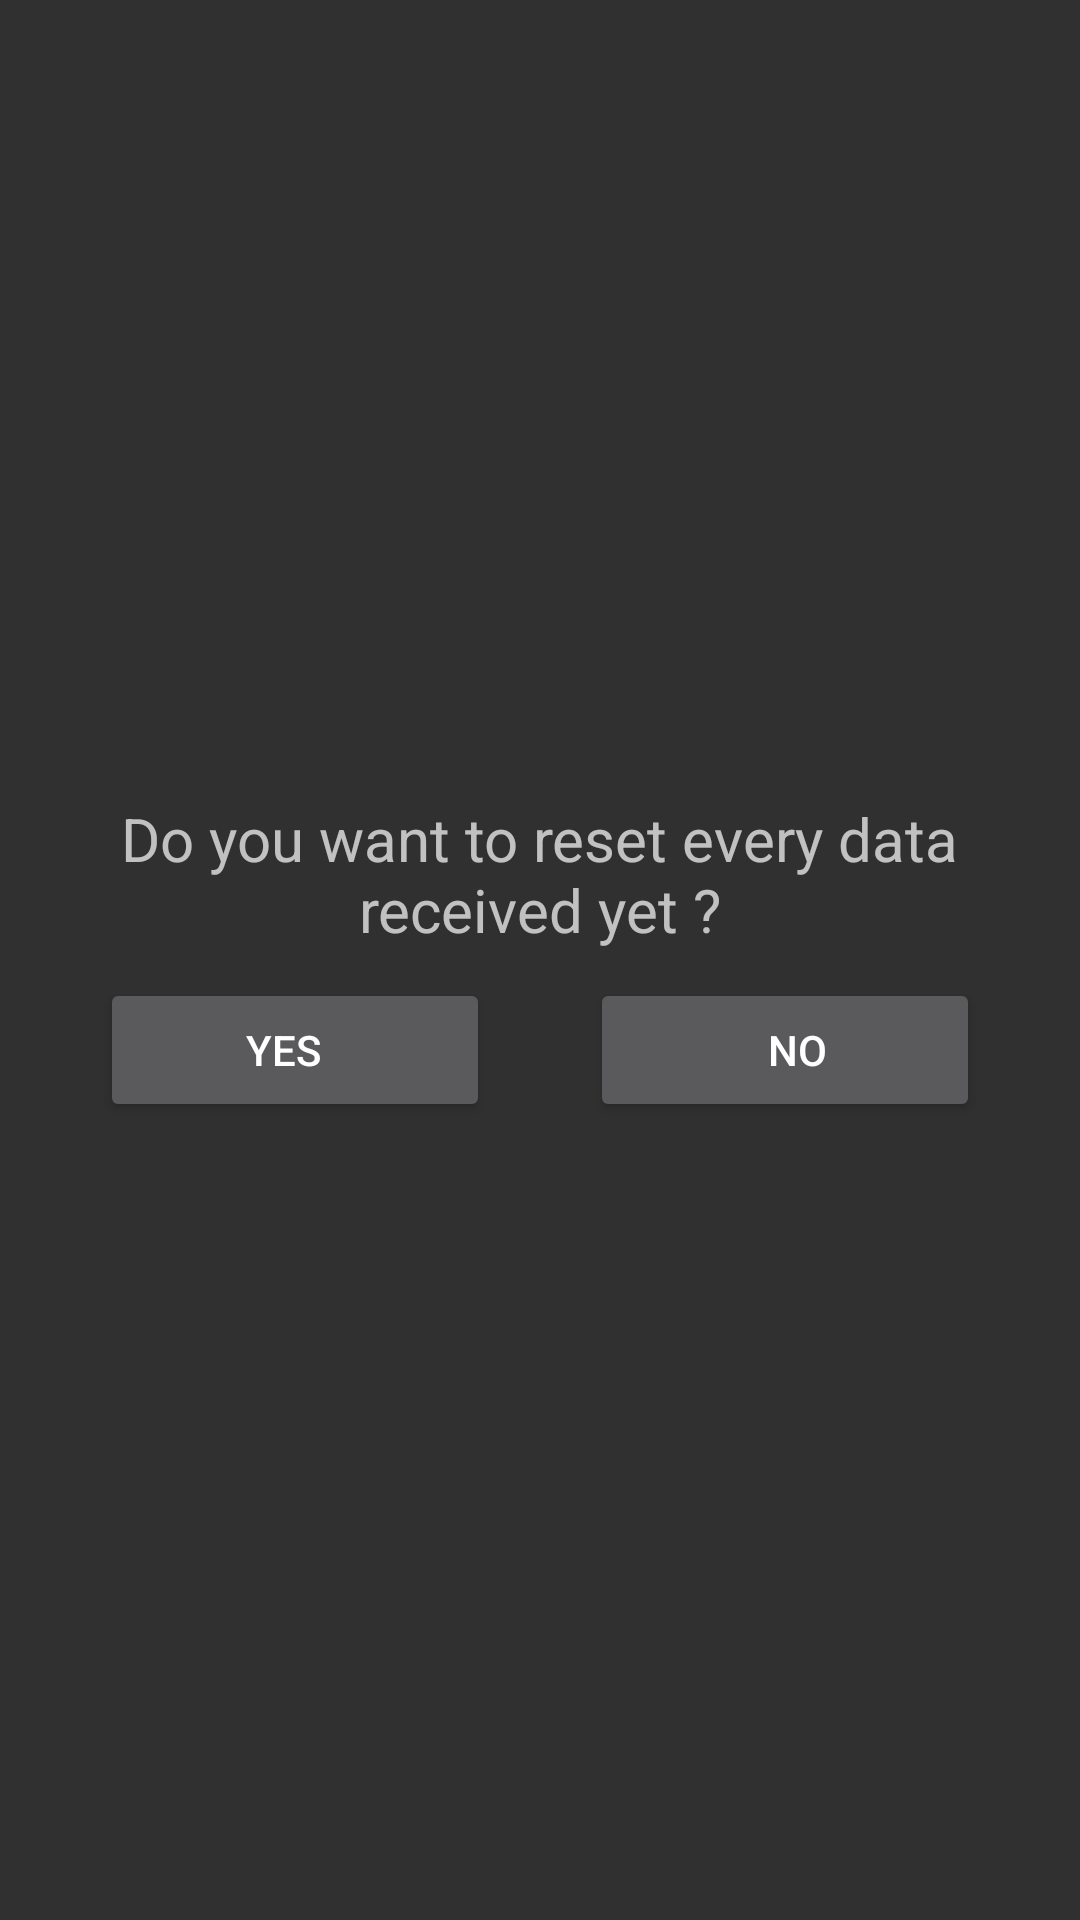

Reconstruct the res/layout file that produces this screen, plus the resources it refers to.
<!-- AndroidManifest.xml: application theme AppTheme -->
<!-- res/layout/fragment_reset.xml -->
<?xml version="1.0" encoding="utf-8"?>
<LinearLayout xmlns:android="http://schemas.android.com/apk/res/android"
    xmlns:tools="http://schemas.android.com/tools"
    android:layout_width="match_parent"
    android:layout_height="match_parent"
    android:layout_gravity="center"
    android:gravity="center"
    android:orientation="vertical"
    tools:context=".ResetFragment">

    <TextView
        android:layout_width="wrap_content"
        android:layout_height="50dp"
        android:autoSizeMaxTextSize="35sp"
        android:autoSizeMinTextSize="20dp"
        android:autoSizeStepGranularity="1sp"
        android:autoSizeTextType="uniform"
        android:gravity="center"
        android:text="@string/resetQuestion" />

    <LinearLayout
        android:layout_width="match_parent"
        android:layout_height="wrap_content"
        android:paddingTop="10dp">

        <View
            android:layout_width="0dp"
            android:layout_height="1dp"
            android:layout_weight="1" />

        <Button
            android:id="@+id/btnYes"
            android:layout_width="130dp"
            android:layout_height="wrap_content"
            android:paddingRight="20dp"
            android:text="@string/oui" />

        <View
            android:layout_width="0dp"
            android:layout_height="1dp"
            android:layout_weight="1" />

        <Button
            android:id="@+id/btnNo"
            android:layout_width="130dp"
            android:layout_height="wrap_content"
            android:paddingLeft="20dp"
            android:text="@string/non" />

        <View
            android:layout_width="0dp"
            android:layout_height="1dp"
            android:layout_weight="1" />
    </LinearLayout>

</LinearLayout>
<!-- resources referenced by this layout -->
<resources>
  <string name="non">No</string>
  <string name="oui">Yes</string>
  <string name="resetQuestion"> Do you want to reset every data received yet ?</string>
  <style parent="Theme.AppCompat.NoActionBar" name="AppTheme">
          <item name="colorPrimary">@color/colorPrimary</item>
          <item name="colorAccent">@color/colorAccent</item>
      </style>
  <color name="colorPrimary">#f58211</color>
  <color name="colorAccent">#ff6e40</color>
</resources>
